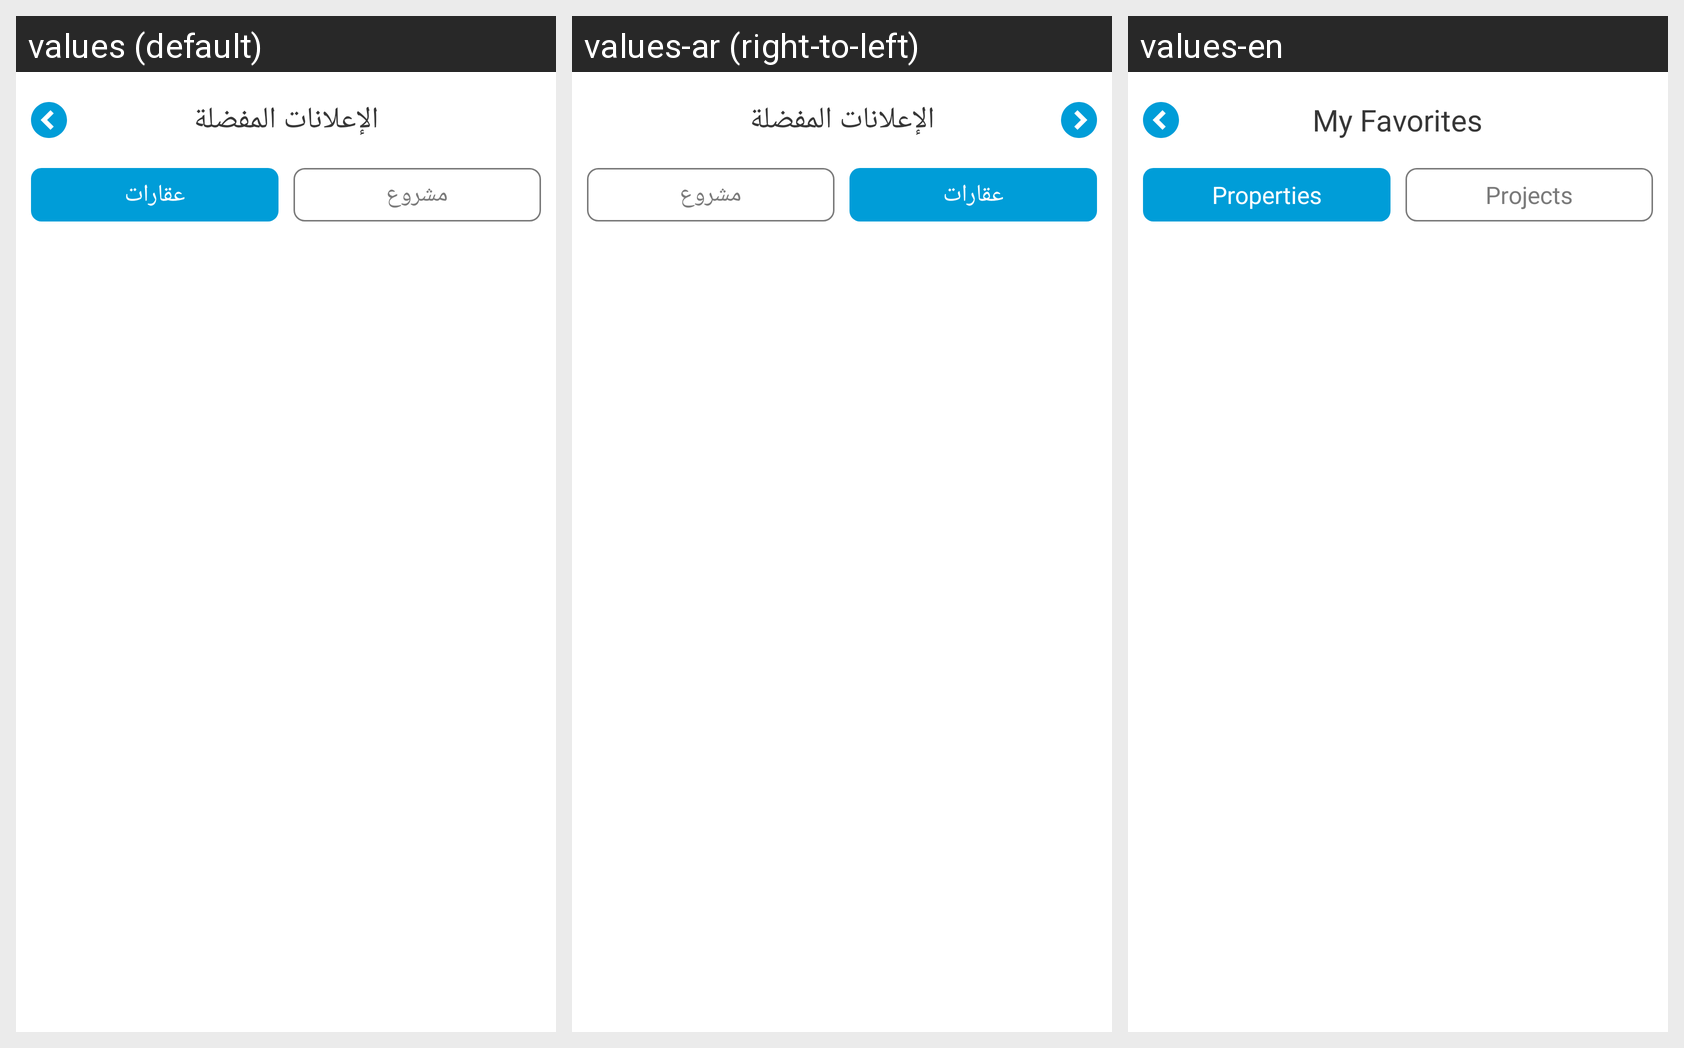

Translations of the strings shown on this Android screen, per locale in the grid:
Android screen res/layout/activity_my_favorite.xml rendered under 3 locales, left to right: values (default), values-ar (right-to-left), values-en. Device: Nexus 5 (rendered at 1080×1920; each locale shown at half size, 540×960, under a caption strip naming it); theme Theme.NajafHomes.
Strings drawn on this screen, with the default value and each locale's value (text and hints the layout hard-codes, and strings that could not be matched under every locale, appear in the picture but are not listed):

my_favorite
  values: الإعلانات المفضلة
  values-ar: الإعلانات المفضلة
  values-en: My Favorites

properties
  values: عقارات
  values-ar: عقارات
  values-en: Properties

project
  values: مشروع
  values-ar: مشروع
  values-en: Projects
